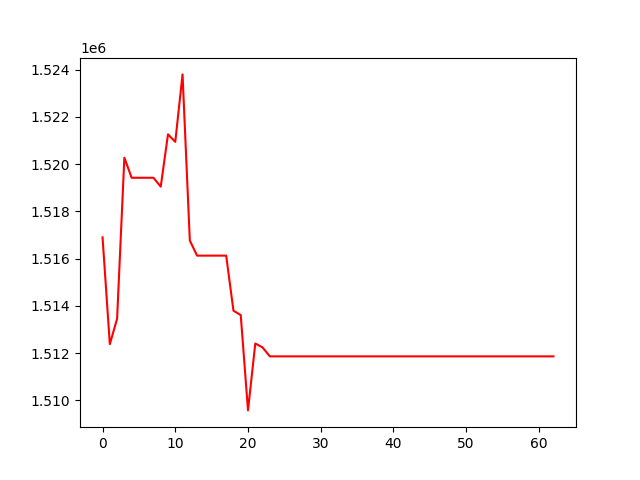

Data behind this chart, as committed beside it:
, 0
0, 1516897
1, 1512373
2, 1513449
3, 1520269
4, 1519419
5, 1519419
6, 1519419
7, 1519419
8, 1519042
9, 1521259
10, 1520938
11, 1523795
12, 1516761
13, 1516123
14, 1516123
15, 1516123
16, 1516123
17, 1516123
18, 1513792
19, 1513607
20, 1509570
21, 1512401
22, 1512238
23, 1511858
24, 1511858
25, 1511858
26, 1511858
27, 1511858
28, 1511858
29, 1511858
30, 1511858
31, 1511858
32, 1511858
33, 1511858
34, 1511858
35, 1511858
36, 1511858
37, 1511858
38, 1511858
39, 1511858
40, 1511858
41, 1511858
42, 1511858
43, 1511858
44, 1511858
45, 1511858
46, 1511858
47, 1511858
48, 1511858
49, 1511858
50, 1511858
51, 1511858
52, 1511858
53, 1511858
54, 1511858
55, 1511858
56, 1511858
57, 1511858
58, 1511858
59, 1511858
... 3 more rows
